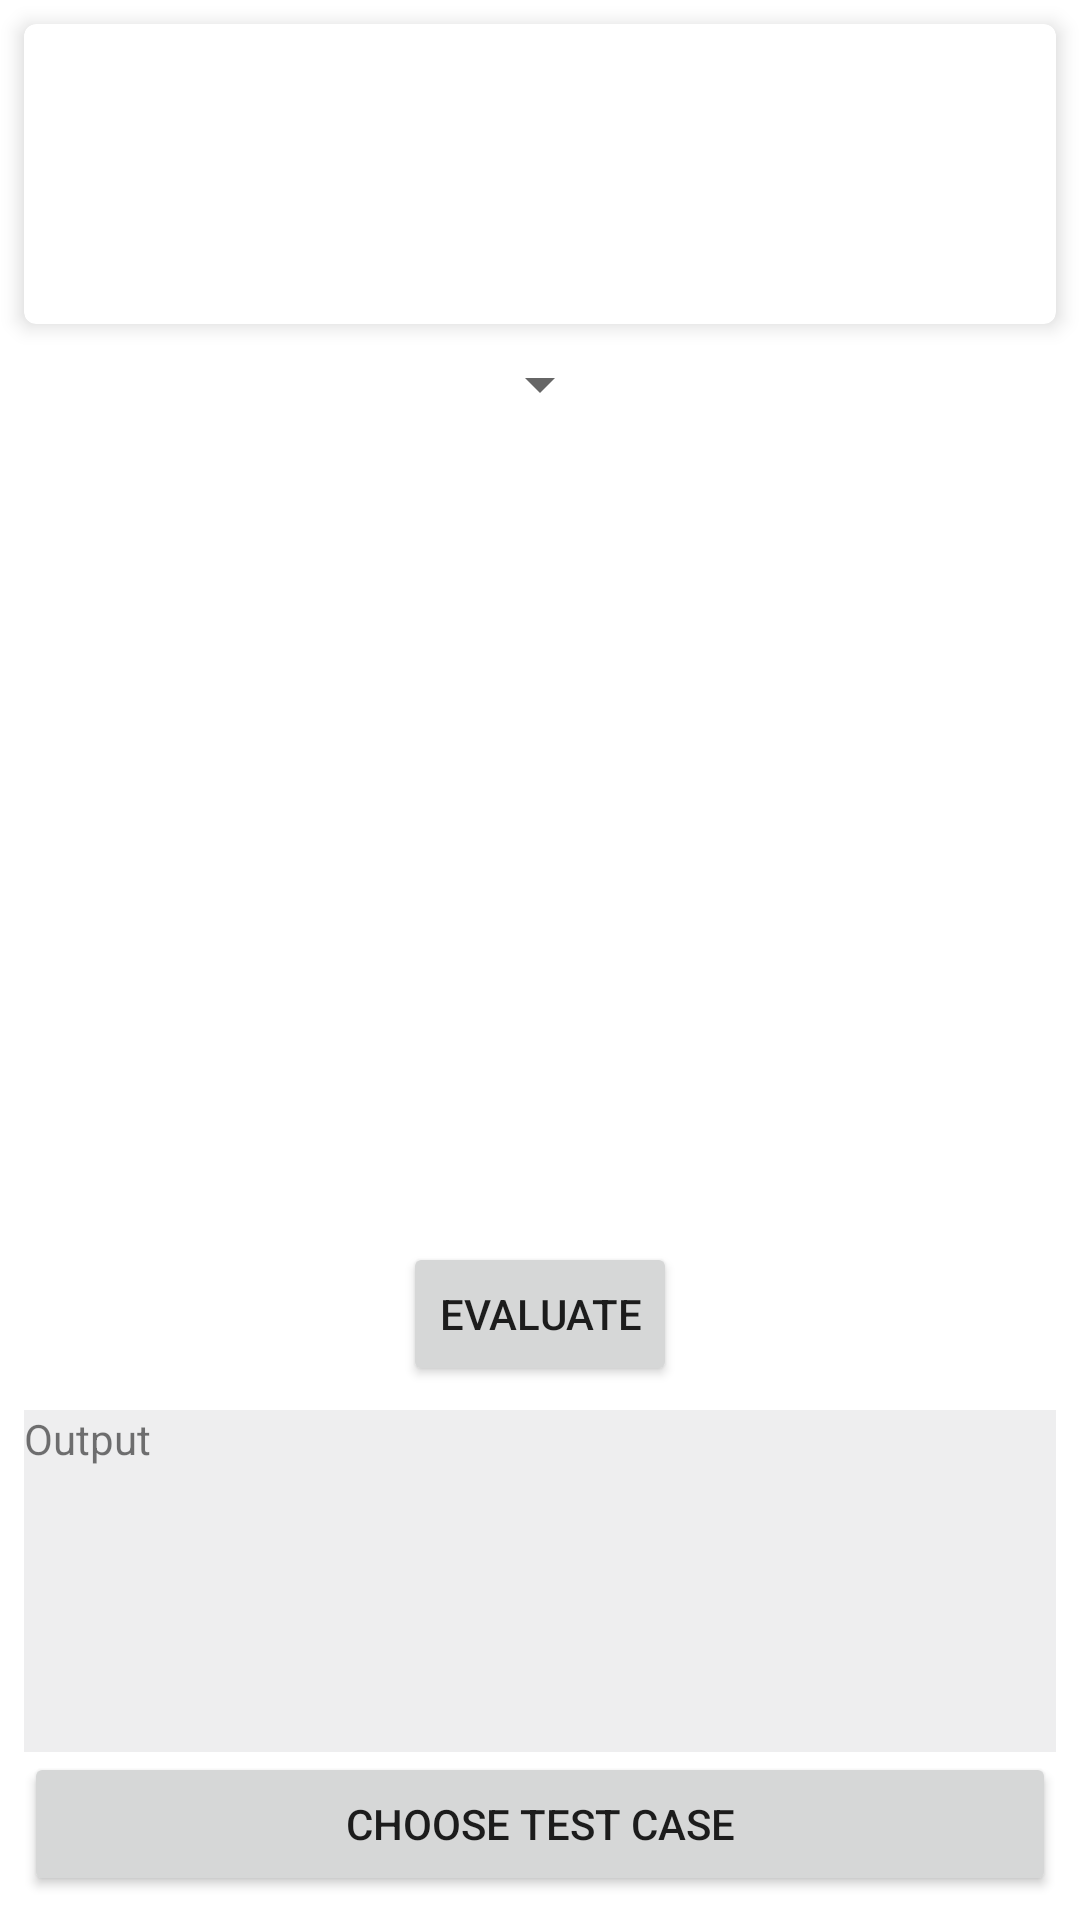

The Android layout XML behind this screen, and the referenced resources:
<!-- AndroidManifest.xml: activity theme Theme.Asai.NoActionBar -->
<!-- res/layout/activity_main.xml -->
<?xml version="1.0" encoding="utf-8"?>
<androidx.coordinatorlayout.widget.CoordinatorLayout xmlns:android="http://schemas.android.com/apk/res/android"
    xmlns:app="http://schemas.android.com/apk/res-auto"
    xmlns:tools="http://schemas.android.com/tools"
    android:layout_width="match_parent"
    android:layout_height="match_parent"
    tools:context=".MainActivity">

    <androidx.constraintlayout.widget.ConstraintLayout
        android:id="@+id/constraintLayout"
        android:layout_width="match_parent"
        android:layout_height="match_parent">

        <ImageView
            android:id="@+id/anteprima"
            android:layout_width="250dp"
            android:layout_height="250dp"
            android:layout_marginTop="16dp"
            app:layout_constraintEnd_toEndOf="parent"
            app:layout_constraintStart_toStartOf="parent"
            app:layout_constraintTop_toBottomOf="@+id/modelSelectSpinner"
            app:srcCompat="@drawable/no_image" />

        <androidx.cardview.widget.CardView
            android:id="@+id/cardView"
            android:layout_width="match_parent"
            android:layout_height="100dp"
            android:layout_marginStart="8dp"
            android:layout_marginTop="8dp"
            android:layout_marginEnd="8dp"
            app:cardCornerRadius="4dp"
            app:cardElevation="4dp"
            app:layout_constraintEnd_toEndOf="parent"
            app:layout_constraintStart_toStartOf="parent"
            app:layout_constraintTop_toTopOf="parent">

            <androidx.constraintlayout.widget.ConstraintLayout
                android:layout_width="match_parent"
                android:layout_height="match_parent"
                android:layout_gravity="center"
                android:orientation="vertical">

                <ImageView
                    android:id="@+id/imageView"
                    android:layout_width="wrap_content"
                    android:layout_height="wrap_content"
                    android:scaleType="centerCrop"
                    app:srcCompat="@drawable/ai_background" />

                <TextView
                    android:id="@+id/asai"
                    android:layout_width="wrap_content"
                    android:layout_height="wrap_content"
                    android:text="ASAI 2022"
                    android:textAppearance="@style/TextAppearance.AppCompat.Large"
                    android:textColor="@color/white"
                    android:textSize="28dp"
                    android:textStyle="bold"
                    app:layout_constraintBottom_toBottomOf="parent"
                    app:layout_constraintEnd_toEndOf="parent"
                    app:layout_constraintStart_toStartOf="parent"
                    app:layout_constraintTop_toTopOf="parent"
                    app:layout_constraintVertical_bias="0.19" />

                <TextView
                    android:id="@+id/authors"
                    android:layout_width="wrap_content"
                    android:layout_height="wrap_content"
                    android:text="Della Rocca - Turetta - Zanotti"
                    android:textAppearance="@style/TextAppearance.AppCompat.Caption"
                    android:textColor="@color/white"
                    app:layout_constraintBottom_toBottomOf="parent"
                    app:layout_constraintEnd_toEndOf="parent"
                    app:layout_constraintStart_toStartOf="parent"
                    app:layout_constraintTop_toBottomOf="@+id/asai" />


            </androidx.constraintlayout.widget.ConstraintLayout>

        </androidx.cardview.widget.CardView>

        <Button
            android:id="@+id/takePhotoButton"
            android:layout_width="match_parent"
            android:layout_height="wrap_content"
            android:layout_marginStart="8dp"
            android:layout_marginEnd="8dp"
            android:layout_marginBottom="8dp"
            android:text="Choose test case"
            app:layout_constraintBottom_toBottomOf="parent"
            app:layout_constraintEnd_toEndOf="parent"
            app:layout_constraintStart_toStartOf="parent" />

        <Button
            android:id="@+id/evaluateButton"
            android:layout_width="wrap_content"
            android:layout_height="wrap_content"
            android:layout_marginTop="8dp"
            android:text="Evaluate"
            app:layout_constraintEnd_toEndOf="parent"
            app:layout_constraintStart_toStartOf="parent"
            app:layout_constraintTop_toBottomOf="@+id/anteprima" />

        <TextView
            android:id="@+id/outputText"
            android:layout_width="0dp"
            android:layout_height="0dp"
            android:layout_marginStart="8dp"
            android:layout_marginTop="8dp"
            android:layout_marginEnd="8dp"
            android:background="#EEEEEF"
            android:scrollbars = "vertical"
            android:text="Output"
            app:layout_constraintBottom_toTopOf="@+id/takePhotoButton"
            app:layout_constraintEnd_toEndOf="parent"
            app:layout_constraintStart_toStartOf="parent"
            app:layout_constraintTop_toBottomOf="@+id/evaluateButton" />

        <Spinner
            android:id="@+id/modelSelectSpinner"
            android:layout_width="wrap_content"
            android:layout_height="wrap_content"
            android:layout_marginStart="16dp"
            android:layout_marginTop="8dp"
            android:layout_marginEnd="16dp"
            app:layout_constraintEnd_toEndOf="parent"
            app:layout_constraintStart_toStartOf="parent"
            app:layout_constraintTop_toBottomOf="@+id/cardView" />

    </androidx.constraintlayout.widget.ConstraintLayout>

</androidx.coordinatorlayout.widget.CoordinatorLayout>
<!-- resources referenced by this layout -->
<resources>
  <color name="white">#FFFFFFFF</color>
  <style name="Theme.Asai.NoActionBar">
          <item name="windowActionBar">false</item>
          <item name="windowNoTitle">true</item>
      </style>
</resources>
